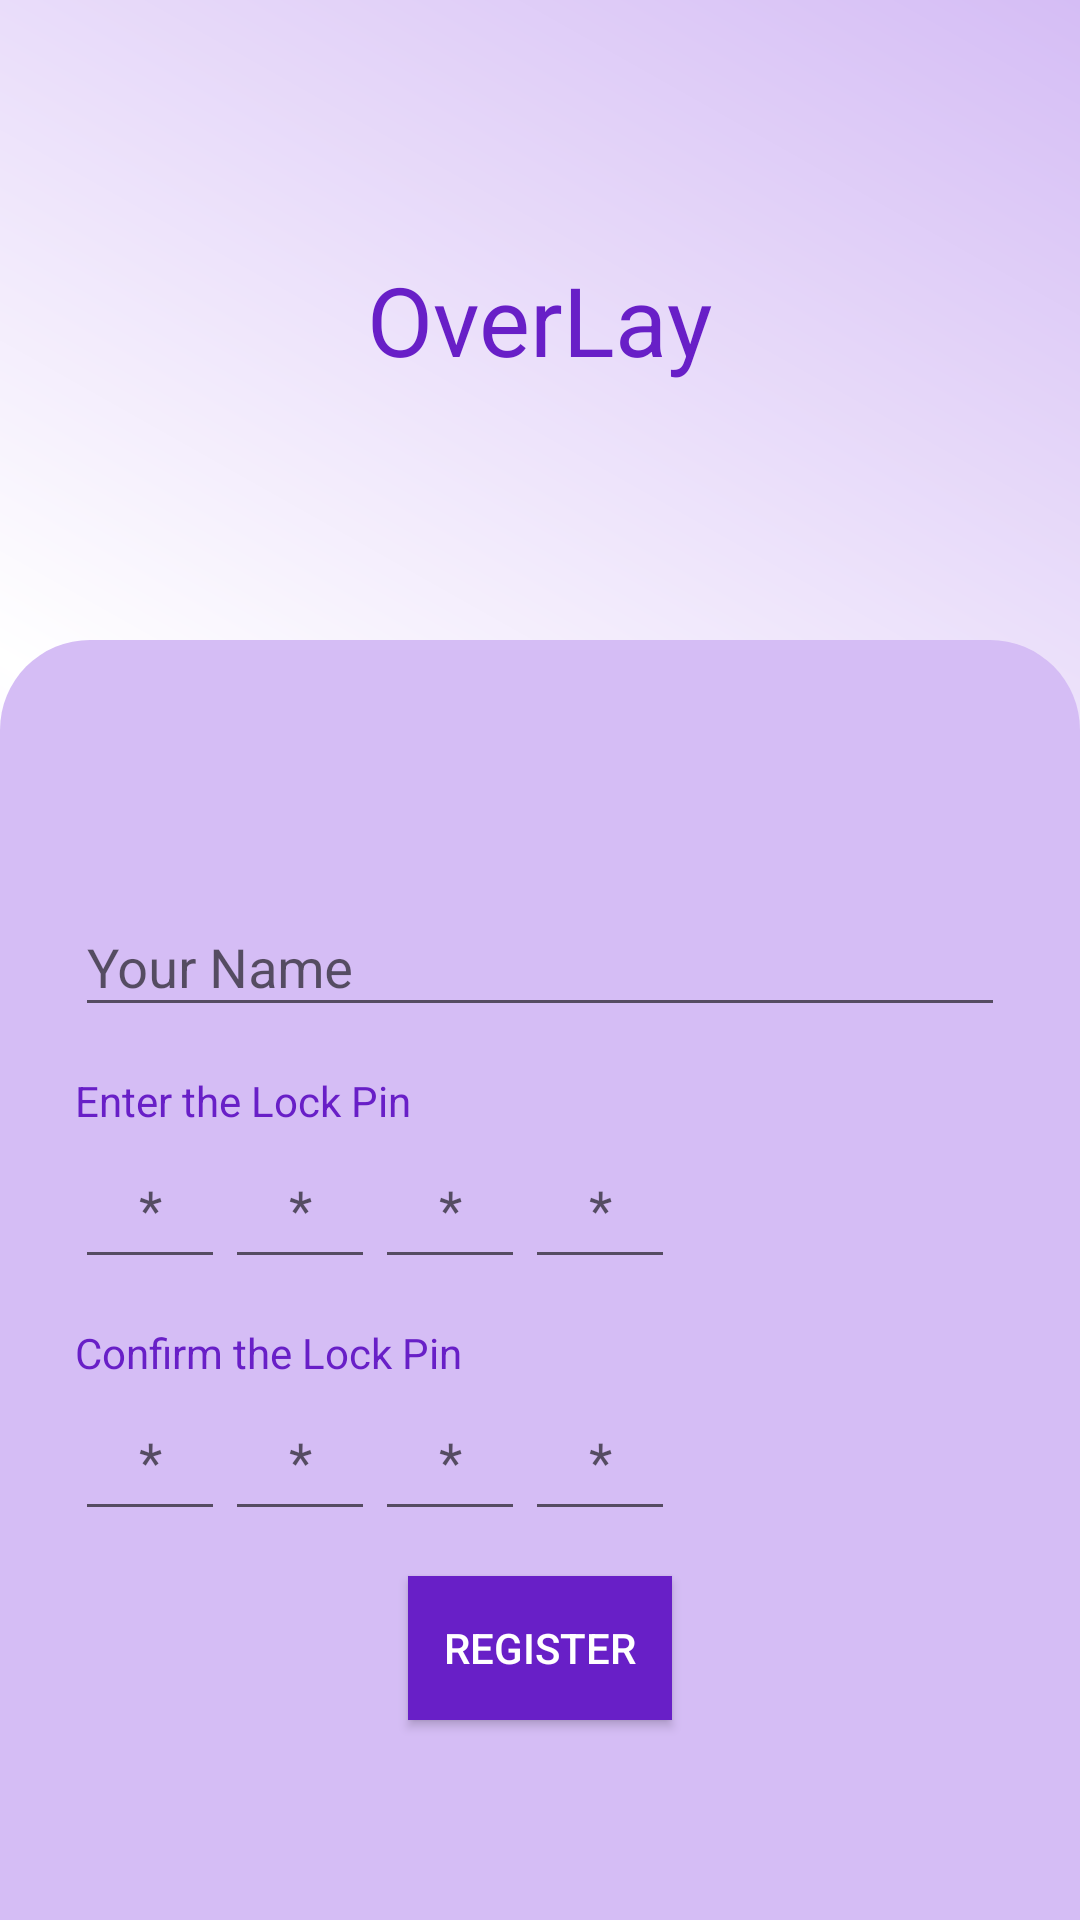

Android layout source for this screen:
<!-- AndroidManifest.xml: application theme AppTheme -->
<!-- res/layout/activity_user_registration.xml -->
<?xml version="1.0" encoding="utf-8"?>
<LinearLayout xmlns:android="http://schemas.android.com/apk/res/android"
    xmlns:app="http://schemas.android.com/apk/res-auto"
    xmlns:tools="http://schemas.android.com/tools"
    android:layout_width="match_parent"
    android:layout_height="match_parent"
    android:orientation="vertical"
    android:background="@drawable/login_gradient"
    tools:context=".UserRegistration">

    <LinearLayout
        android:layout_width="match_parent"
        android:layout_weight="2"
        android:orientation="vertical"
        android:gravity="center"
        android:layout_height="0dp">

        <TextView
            android:layout_width="wrap_content"
            android:layout_height="wrap_content"
            android:text="OverLay"
            android:textColor="#681fc7"
            android:textSize="32sp"
            android:id="@+id/headTitle"/>


    </LinearLayout>


    <LinearLayout
        android:layout_width="match_parent"
        android:layout_weight="4"
        android:layout_height="0dp"
        android:orientation="vertical"
        android:background="@drawable/login_background"
        android:gravity="center"
        android:padding="25dp">


        <android.support.design.widget.TextInputLayout
            android:layout_width="match_parent"
            android:layout_height="wrap_content"
            android:layout_marginTop="10dp">

        <android.support.v7.widget.AppCompatEditText
            android:layout_width="match_parent"
            android:id="@+id/userName"
            android:layout_height="wrap_content"
            android:textColor="#681fc7"
            android:hint="Your Name"
            android:textColorHint="#681fc7"
            android:drawablePadding="15dp"
            android:inputType="textEmailAddress"
            />

        </android.support.design.widget.TextInputLayout>


        <TextView
            android:layout_width="wrap_content"
            android:layout_height="wrap_content"
            android:text="Enter the Lock Pin"
            android:textColor="#681fc7"
            android:layout_marginTop="15dp"
            android:layout_gravity="left"
            />



        <LinearLayout
            android:layout_width="match_parent"
            android:layout_height="wrap_content"
            android:orientation="horizontal"
            android:gravity="left"
            >

            <EditText
                android:layout_width="50dp"
                android:layout_height="50dp"
                android:id="@+id/rinp1"
                android:textColor="#ffffff"
                android:inputType="numberPassword"
                android:hint="*"
                android:maxLength="1"
                android:imeOptions="actionNext"
                android:cursorVisible="false"
                android:gravity="center"/>

            <EditText
                android:layout_width="50dp"
                android:layout_height="50dp"
                android:id="@+id/rinp2"
                android:hint="*"
                android:maxLength="1"
                android:imeOptions="actionNext"
                android:cursorVisible="false"
                android:textColor="#ffffff"
                android:inputType="numberPassword"
                android:gravity="center"/>

            <EditText
                android:layout_width="50dp"
                android:layout_height="50dp"
                android:id="@+id/rinp3"
                android:textColor="#ffffff"
                android:inputType="numberPassword"
                android:hint="*"
                android:maxLength="1"
                android:imeOptions="actionNext"
                android:cursorVisible="false"
                android:gravity="center"/>

            <EditText
                android:layout_width="50dp"
                android:layout_height="50dp"
                android:id="@+id/rinp4"
                android:hint="*"
                android:maxLength="1"
                android:imeOptions="actionNext"
                android:cursorVisible="false"
                android:textColor="#ffffff"
                android:inputType="numberPassword"
                android:gravity="center"/>

        </LinearLayout>


        <TextView
            android:layout_width="wrap_content"
            android:layout_height="wrap_content"
            android:text="Confirm the Lock Pin"
            android:textColor="#681fc7"
            android:layout_marginTop="15dp"
            android:layout_gravity="left"
            />



        <LinearLayout
            android:layout_width="match_parent"
            android:layout_height="wrap_content"
            android:orientation="horizontal"
            android:gravity="left"
            >

            <EditText
                android:layout_width="50dp"
                android:layout_height="50dp"
                android:id="@+id/cnfinp1"
                android:textColor="#ffffff"
                android:inputType="numberPassword"
                android:hint="*"
                android:maxLength="1"
                android:imeOptions="actionNext"
                android:cursorVisible="false"
                android:gravity="center"/>

            <EditText
                android:layout_width="50dp"
                android:layout_height="50dp"
                android:id="@+id/cnfinp2"
                android:hint="*"
                android:maxLength="1"
                android:imeOptions="actionNext"
                android:cursorVisible="false"
                android:textColor="#ffffff"
                android:inputType="numberPassword"
                android:gravity="center"/>

            <EditText
                android:layout_width="50dp"
                android:layout_height="50dp"
                android:id="@+id/cnfinp3"
                android:textColor="#ffffff"
                android:inputType="numberPassword"
                android:hint="*"
                android:maxLength="1"
                android:imeOptions="actionNext"
                android:cursorVisible="false"
                android:gravity="center"/>

            <EditText
                android:layout_width="50dp"
                android:layout_height="50dp"
                android:id="@+id/cnfinp4"
                android:hint="*"
                android:maxLength="1"
                android:imeOptions="actionNext"
                android:cursorVisible="false"
                android:textColor="#ffffff"
                android:inputType="numberPassword"
                android:gravity="center"/>


        </LinearLayout>


        <Button
            android:layout_width="wrap_content"
            android:layout_height="wrap_content"
            android:text="Register"
            android:background="#681fc7"
            android:textColor="#ffffff"
            android:layout_marginTop="15dp"
            android:id="@+id/register"/>

    </LinearLayout>

</LinearLayout>
<!-- resources referenced by this layout -->
<resources>
  <!-- drawable login_background (drawable) -->
  <?xml version="1.0" encoding="utf-8"?>
  <shape xmlns:android="http://schemas.android.com/apk/res/android"
      android:shape="rectangle" >
      <solid
  
          android:color="#d5bdf5" />
      <corners
          android:bottomRightRadius="0dp"
          android:bottomLeftRadius="0dp"
          android:topLeftRadius="30dp"
          android:topRightRadius="30dp"/>
  
  
  
  </shape>
  <!-- drawable login_gradient (drawable) -->
  <?xml version="1.0" encoding="utf-8"?>
  <shape xmlns:android="http://schemas.android.com/apk/res/android" android:shape="rectangle" >
      <gradient
          android:startColor="#d5bdf5"
          android:centerColor="#ffffff"
          android:endColor="#d5bdf5"
          android:angle="45"/>
      <corners
          android:radius="0dp"/>
  
  
  </shape>
  <style name="AppTheme" parent="Theme.AppCompat.Light.DarkActionBar">
          
          <item name="colorPrimary">@color/colorPrimary</item>
          <item name="colorPrimaryDark">@color/colorPrimaryDark</item>
          <item name="colorAccent">@color/colorAccent</item>
      </style>
  <color name="colorPrimary">#7323DC</color>
  <color name="colorPrimaryDark">#9d65e7</color>
  <color name="colorAccent">#51189a</color>
</resources>
